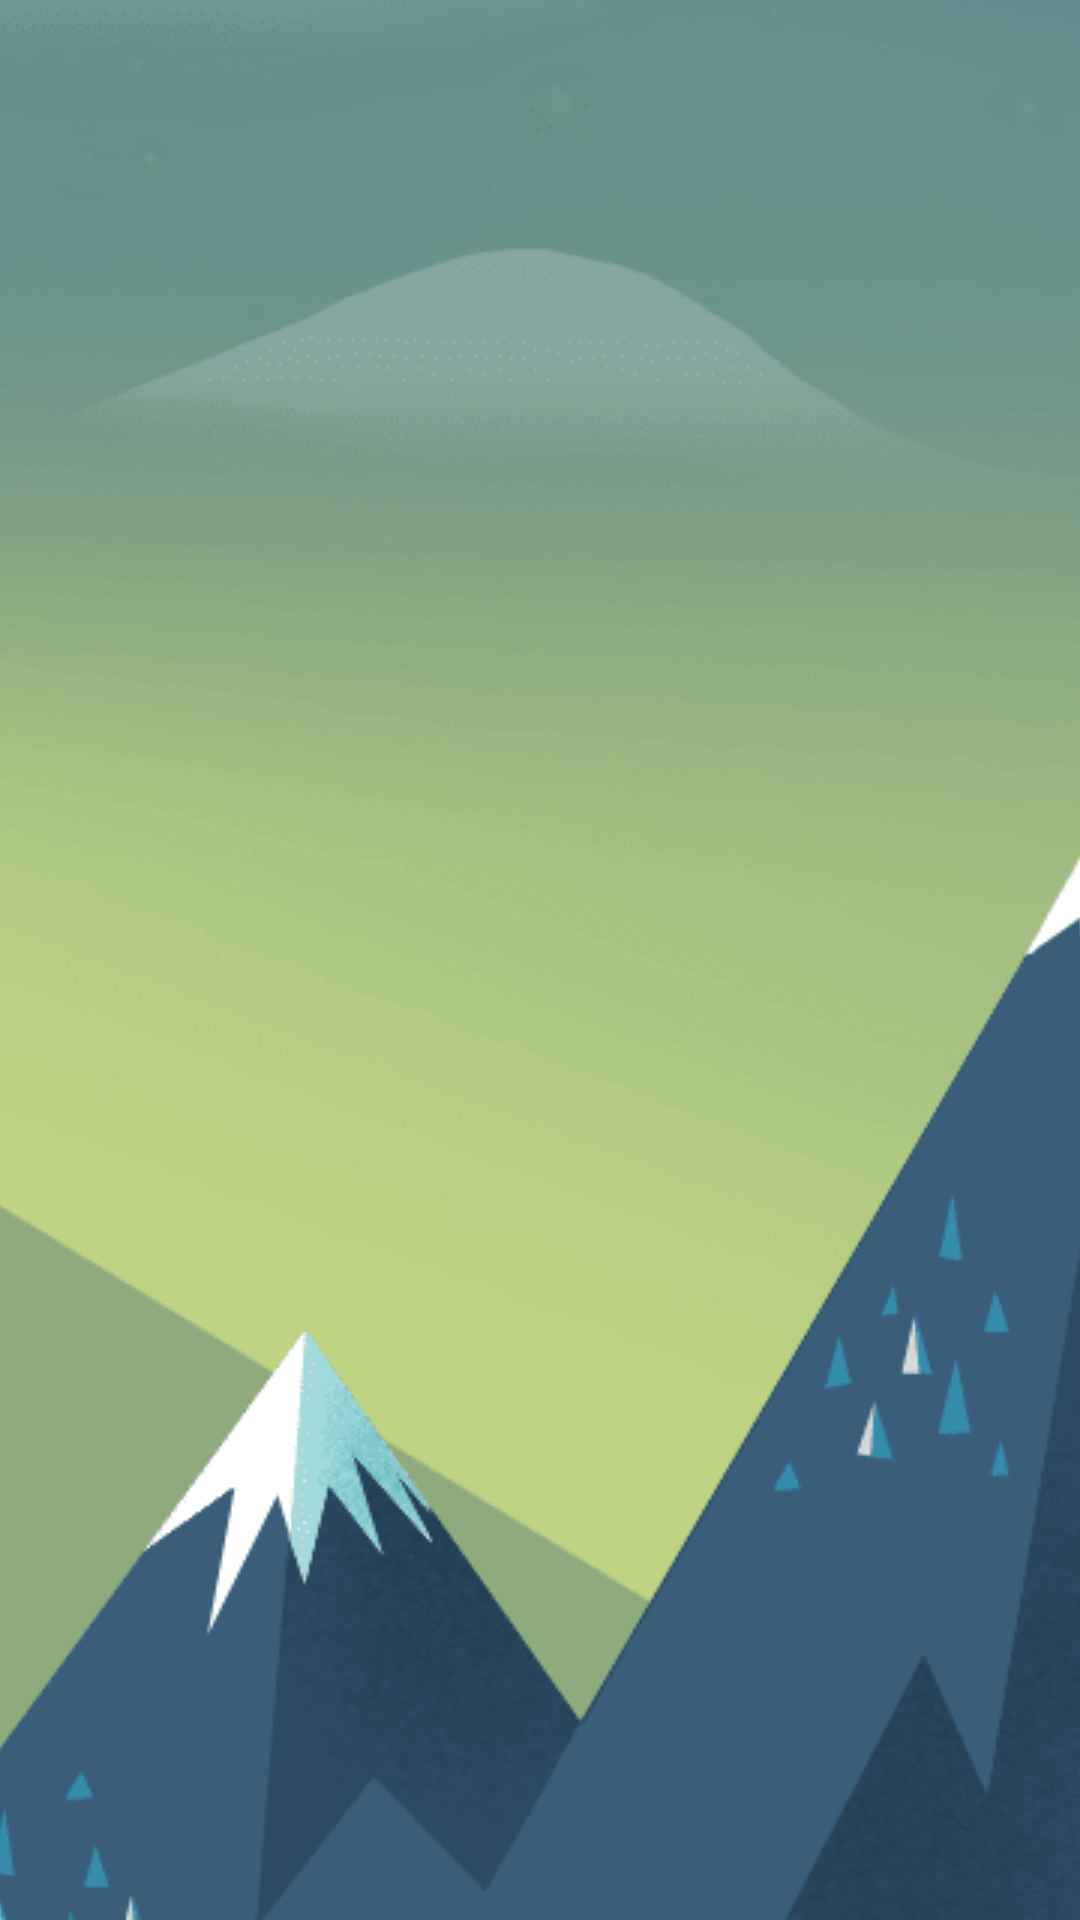

Android layout source for this screen:
<!-- AndroidManifest.xml: activity theme DefaultBackgroundTheme -->
<!-- res/layout/activity_main_menu.xml -->
<?xml version="1.0" encoding="utf-8"?>

    <android.support.constraint.ConstraintLayout xmlns:android="http://schemas.android.com/apk/res/android"
        xmlns:app="http://schemas.android.com/apk/res-auto"
        xmlns:tools="http://schemas.android.com/tools"
        android:layout_width="match_parent"
        android:layout_height="match_parent"
        tools:context="be.henallux.masi.pedagogique.activities.MainMenuActivity">

        <android.support.v7.widget.RecyclerView
            android:id="@+id/recyclerViewActivities"
            android:layout_width="match_parent"
            android:layout_height="wrap_content"
            android:layout_centerInParent="true"
            android:layout_marginBottom="8dp"
            android:layout_marginLeft="0dp"
            android:layout_marginRight="8dp"
            android:layout_marginTop="0dp"
            android:foregroundGravity="center_horizontal"
            app:layout_constraintBottom_toBottomOf="@+id/guidelineBottom"
            app:layout_constraintLeft_toLeftOf="@+id/guidelineLeft"
            app:layout_constraintRight_toRightOf="@+id/guidelineRight"
            app:layout_constraintTop_toTopOf="@+id/guidelineTop" />

        <android.support.constraint.Guideline
            android:id="@+id/guidelineTop"
            android:layout_width="wrap_content"
            android:layout_height="wrap_content"
            app:layout_constraintGuide_percent="0.0"
            android:orientation="horizontal"
            tools:layout_editor_absoluteY="0dp"
            tools:layout_editor_absoluteX="0dp" />
        <android.support.constraint.Guideline
            android:id="@+id/guidelineBottom"
            android:layout_width="wrap_content"
            android:layout_height="wrap_content"
            app:layout_constraintGuide_percent="1.0"
            android:orientation="horizontal" />

        <android.support.constraint.Guideline
        android:id="@+id/guidelineLeft"
        android:layout_width="wrap_content"
        android:layout_height="wrap_content"
        app:layout_constraintGuide_percent="0.0"
        android:orientation="vertical"/>

    <android.support.constraint.Guideline
        android:id="@+id/guidelineRight"
        android:layout_width="wrap_content"
        android:layout_height="wrap_content"
        app:layout_constraintGuide_percent="1.0"
        android:orientation="vertical" />

</android.support.constraint.ConstraintLayout>
<!-- resources referenced by this layout -->
<resources>
  <style name="DefaultBackgroundTheme" parent="AppTheme">
          <item name="android:windowBackground">@drawable/background</item>
  
      </style>
  <style name="AppTheme" parent="Theme.AppCompat.Light.DarkActionBar">
          
          <item name="colorPrimary">@color/colorPrimary</item>
          <item name="colorPrimaryDark">@color/colorPrimaryDark</item>
          <item name="colorAccent">@color/colorAccent</item>
          <item name="colorControlNormal">@color/textInputColor</item>
          <item name="colorControlActivated">@color/textInputColor</item>
  
      </style>
  <!-- drawable background (drawable) -->
  <?xml version="1.0" encoding="utf-8"?>
  
  <layer-list xmlns:android="http://schemas.android.com/apk/res/android"
      xmlns:app="http://schemas.android.com/apk/res-auto">
      <item>
          <bitmap
              android:gravity="center_horizontal"
              android:src="@drawable/wallpaper" />
      </item>
  </layer-list>
  <color name="colorPrimary">#328078</color>
  <color name="colorPrimaryDark">#13433f</color>
  <color name="colorAccent">#ffffff</color>
  <color name="textInputColor">#ffffff</color>
  <!-- drawable wallpaper: png bitmap (drawable, 287132 bytes) -->
</resources>
